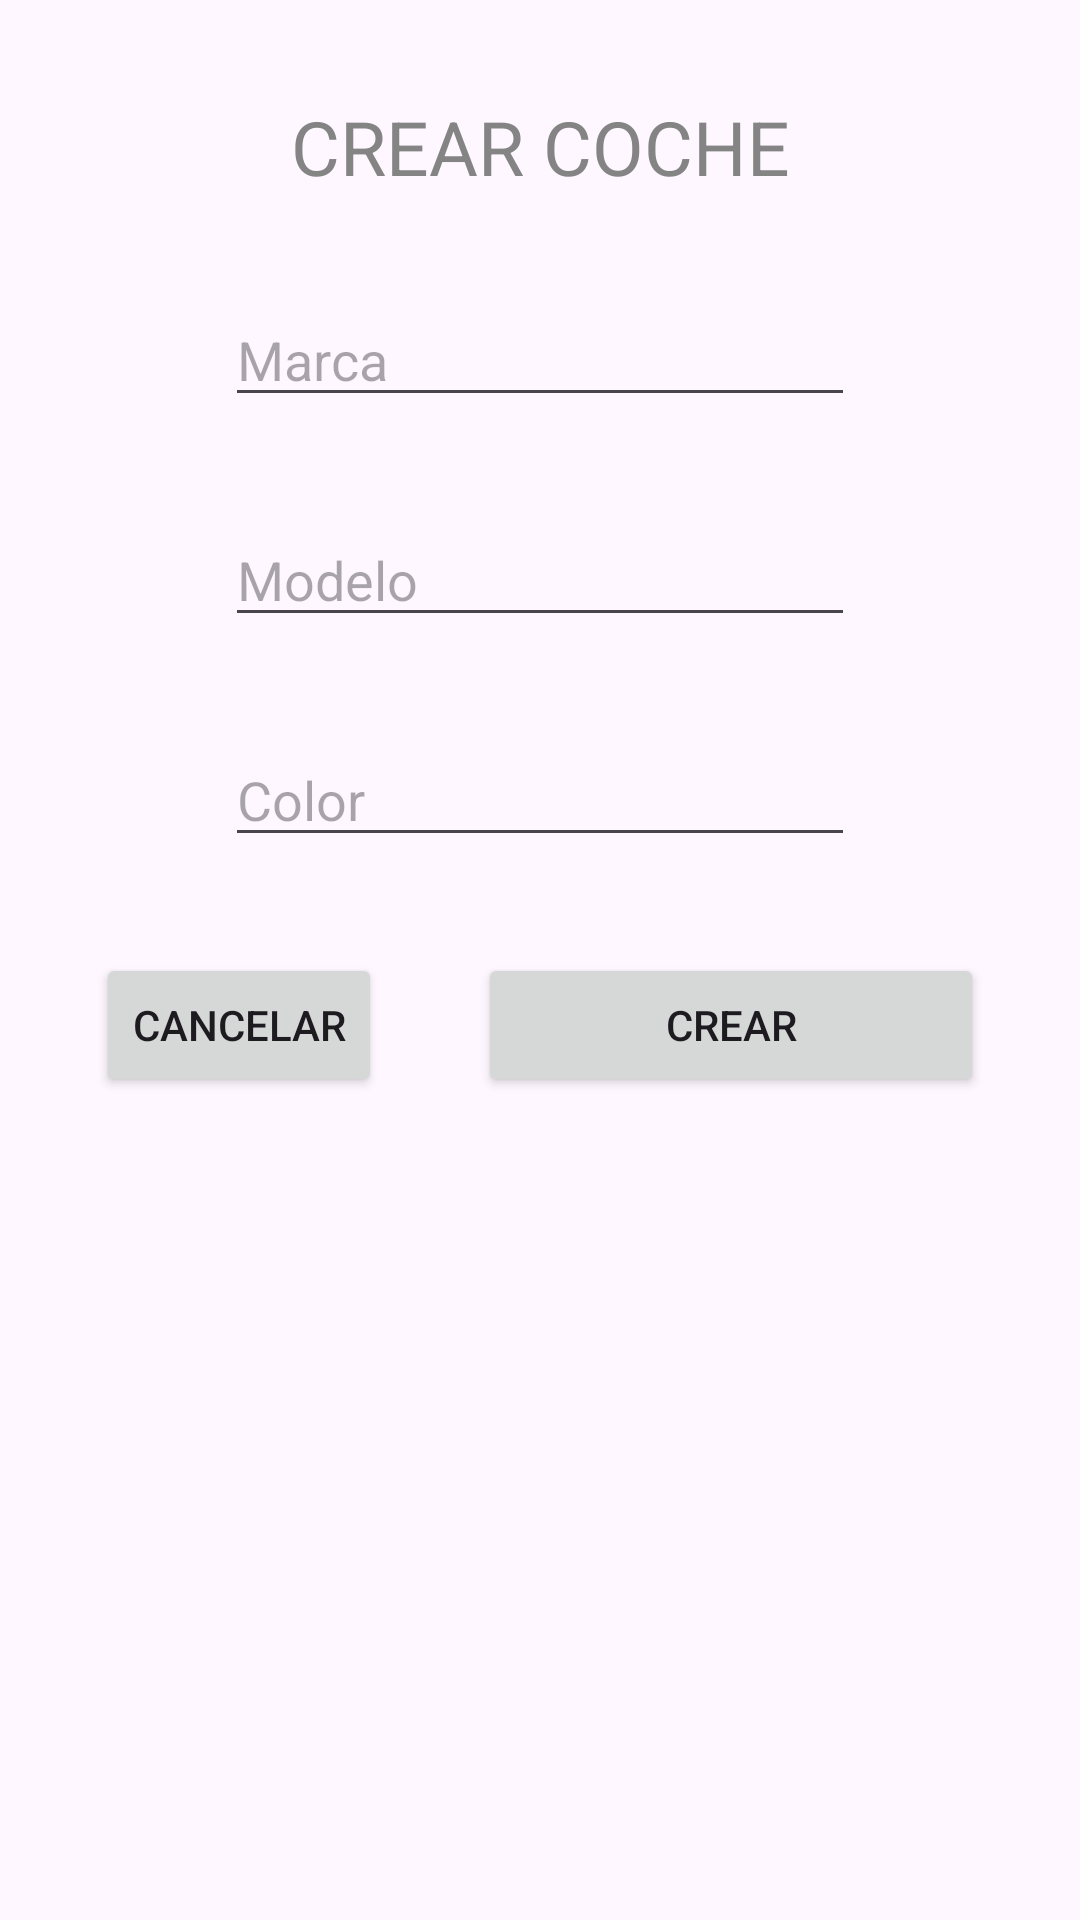

Reconstruct the res/layout file that produces this screen, plus the resources it refers to.
<!-- AndroidManifest.xml: application theme Theme.Ejercicio2Teoria3 -->
<!-- res/layout/activity_coche_main.xml -->
<?xml version="1.0" encoding="utf-8"?>
<androidx.constraintlayout.widget.ConstraintLayout xmlns:android="http://schemas.android.com/apk/res/android"
    xmlns:app="http://schemas.android.com/apk/res-auto"
    xmlns:tools="http://schemas.android.com/tools"
    android:id="@+id/main"
    android:layout_width="match_parent"
    android:layout_height="match_parent"
    tools:context=".Activity.CocheMain">

    <TextView
        android:id="@+id/txtCrearMotoMain"
        android:layout_width="wrap_content"
        android:layout_height="wrap_content"
        android:layout_marginTop="32dp"
        android:text="CREAR COCHE"
        android:textColor="#858484"
        android:textSize="25sp"
        app:layout_constraintEnd_toEndOf="parent"
        app:layout_constraintStart_toStartOf="parent"
        app:layout_constraintTop_toTopOf="parent" />

    <EditText
        android:id="@+id/editTxtMarcaCocheMain"
        android:layout_width="wrap_content"
        android:layout_height="wrap_content"
        android:layout_marginTop="32dp"
        android:ems="10"
        android:hint="Marca"
        android:inputType="text"
        app:layout_constraintEnd_toEndOf="parent"
        app:layout_constraintStart_toStartOf="parent"
        app:layout_constraintTop_toBottomOf="@+id/txtCrearMotoMain" />

    <EditText
        android:id="@+id/editTxtModeloCocheMain"
        android:layout_width="wrap_content"
        android:layout_height="wrap_content"
        android:layout_marginTop="32dp"
        android:ems="10"
        android:hint="Modelo"
        android:inputType="text"
        app:layout_constraintEnd_toEndOf="parent"
        app:layout_constraintStart_toStartOf="parent"
        app:layout_constraintTop_toBottomOf="@+id/editTxtMarcaCocheMain" />

    <EditText
        android:id="@+id/editTxtColorCocheMain"
        android:layout_width="wrap_content"
        android:layout_height="wrap_content"
        android:layout_marginTop="32dp"
        android:ems="10"
        android:hint="Color"
        android:inputType="text"
        app:layout_constraintEnd_toEndOf="parent"
        app:layout_constraintStart_toStartOf="parent"
        app:layout_constraintTop_toBottomOf="@+id/editTxtModeloCocheMain" />

    <Button
        android:id="@+id/btnCancelarCocheMain"
        android:layout_width="wrap_content"
        android:layout_height="wrap_content"
        android:layout_marginStart="32dp"
        android:layout_marginTop="32dp"
        android:text="CANCELAR"
        app:layout_constraintStart_toStartOf="parent"
        app:layout_constraintTop_toBottomOf="@+id/editTxtColorCocheMain" />

    <Button
        android:id="@+id/btnCrearCocheMain"
        android:layout_width="0dp"
        android:layout_height="wrap_content"
        android:layout_marginStart="32dp"
        android:layout_marginTop="32dp"
        android:layout_marginEnd="32dp"
        android:text="CREAR"
        app:layout_constraintEnd_toEndOf="parent"
        app:layout_constraintStart_toEndOf="@+id/btnCancelarCocheMain"
        app:layout_constraintTop_toBottomOf="@+id/editTxtColorCocheMain" />
</androidx.constraintlayout.widget.ConstraintLayout>
<!-- resources referenced by this layout -->
<resources>
  <style name="Theme.Ejercicio2Teoria3" parent="Base.Theme.Ejercicio2Teoria3" />
  <style name="Base.Theme.Ejercicio2Teoria3" parent="Theme.Material3.DayNight.NoActionBar">
          
          
      </style>
</resources>
